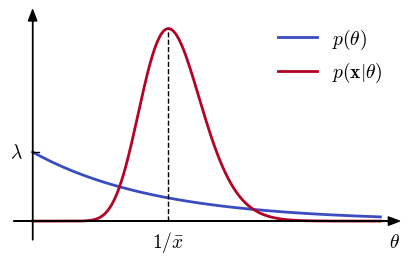

Reproduce this figure in Python.
import matplotlib.pyplot as plt
import numpy as np
import matplotlib.colors as colors
import math
from scipy.stats import expon

from matplotlib import cm
from matplotlib import rc

__author__ = 'ernesto'

# if use latex or mathtext
rc('text', usetex=False)
rc('mathtext', fontset='cm')

# auxiliar function for plot ticks of equal length in x and y axis despite its scales.
def convert_display_to_data_coordinates(transData, length=10):
    # create a transform which will take from display to data coordinates
    inv = transData.inverted()
    # transform from display coordinates to data coordinates in x axis
    data_coords = inv.transform([(0, 0), (length, 0)])
    # get the length of the segment in data units
    yticks_len = data_coords[1, 0] - data_coords[0, 0]
    # transform from display coordinates to data coordinates in y axis
    data_coords = inv.transform([(0, 0), (0, length)])
    # get the length of the segment in data units
    xticks_len = data_coords[1, 1] - data_coords[0, 1]
    return xticks_len, yticks_len


#####################################
# PARAMETERS - This can be modified #
#####################################

# exponential PDF
theta = 2
lambd = 0.4
N = 20

#####################
# END OF PARAMETERS #
#####################

# se sortean N muestras de la PDF exponencial con parámetro lambda=theta
np.random.seed(seed=43)
xn = expon.rvs(loc=0, scale=1/theta, size=N)

# abscissa values
tmin = 0
tmax = 7

thetas = np.linspace(tmin, tmax, 300)
priori_pdf = lambd * np.exp(-lambd * thetas)
post_pdf = np.power(thetas, N) * np.exp(-thetas * np.sum(xn))
# post_pdf = np.power(thetas, N) * np.exp(-thetas * 0.37 * N)

# media muestral
sm = np.mean(xn)
post_pdf_sm = (1 / (sm ** N)) * math.exp(-N)
# post_pdf = np.power(1/sm, N) * np.exp(-N)

# axis parameters
dx = 0.4
xmin_ax = tmin - dx
xmax_ax = tmax + dx

dy = 0.1
ymax_ax = np.amax(post_pdf) * (1 + dy)
ymin_ax = -np.amax(post_pdf) * dy

# length of the ticks for all subplot (6 pixels)
display_length = 6  # in pixels
# x ticks labels margin
xtm = -0.15
ytm = -0.2
# font size
fontsize = 14
# colors from coolwarm
cNorm = colors.Normalize(vmin=0, vmax=1)
scalarMap = cm.ScalarMappable(norm=cNorm, cmap=cm.coolwarm)
col10 = scalarMap.to_rgba(0)
col20 = scalarMap.to_rgba(1)


fig = plt.figure(0, figsize=(5, 3), frameon=False)
ax = fig.add_subplot(111)

plt.xlim(xmin_ax, xmax_ax)
plt.ylim(ymin_ax, ymax_ax)

# horizontal and vertical ticks length
xtl, ytl = convert_display_to_data_coordinates(ax.transData, length=display_length)

# axis arrows
plt.annotate("", xytext=(xmin_ax, 0), xycoords='data', xy=(xmax_ax, 0), textcoords='data',
             arrowprops=dict(width=0.1, headwidth=6, headlength=8, facecolor='black', shrink=0.002))
plt.annotate("", xytext=(0, ymin_ax), xycoords='data', xy=(0, ymax_ax), textcoords='data',
             arrowprops=dict(width=0.1, headwidth=6, headlength=8, facecolor='black', shrink=0.002))

plt.plot(thetas, priori_pdf, color=col10, lw=2, label='$p(\\theta)$')
plt.plot(thetas, post_pdf, color=col20, lw=2, label='$p(\mathbf{x|}\\theta)$')

plt.plot([1/sm, 1/sm], [0, post_pdf_sm], 'k--', lw=1)

plt.plot([0, ytl], [lambd, lambd], 'k', lw=1)

# labels
plt.text(xmax_ax, xtm, '$\\theta$', fontsize=fontsize, ha='right', va='baseline')
plt.text(1/sm, xtm, '$1/\\bar{x}$', fontsize=fontsize, ha='center', va='baseline')
plt.text(ytm, lambd, '$\lambda$', fontsize=fontsize, ha='right', va='center')


leg = plt.legend(loc=1, frameon=False, fontsize=fontsize)

plt.axis('off')

# save as pdf image
plt.savefig('example_11_2.pdf', bbox_inches='tight')

plt.show()

